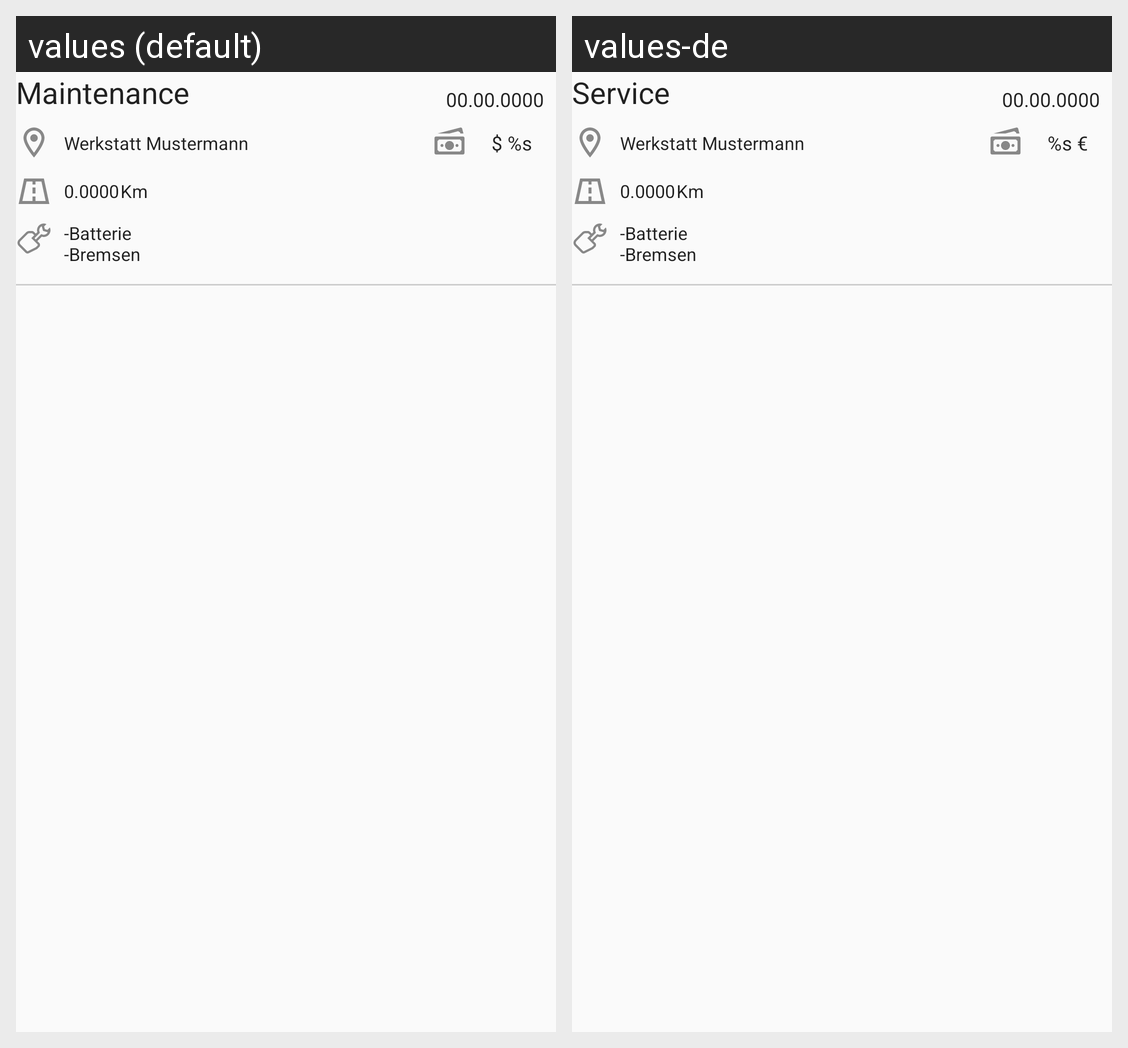

For this localized Android screen grid, give each drawn string resource with its value in every locale shown.
Android screen res/layout/custom_information_service.xml rendered under 2 locales, left to right: values (default), values-de. Device: Nexus 5 (rendered at 1080×1920; each locale shown at half size, 540×960, under a caption strip naming it); theme AppTheme.
Strings drawn on this screen, with the default value and each locale's value (text and hints the layout hard-codes, and strings that could not be matched under every locale, appear in the picture but are not listed):

title_service
  values: Maintenance
  values-de: Service

fuell_date
  values: 00.00.0000
  values-de: 00.00.0000  [not translated; the default value is used]

value_money
  values: $ %s
  values-de: %s €

fuell_localService
  values: Werkstatt Mustermann
  values-de: Werkstatt Mustermann  [not translated; the default value is used]

fuell_odometer
  values: 0.0000
  values-de: 0.0000  [not translated; the default value is used]

value_odometerKM
  values: Km
  values-de: Km  [not translated; the default value is used]

fuell_services
  values: -Batterie
      -Bremsen
  values-de: -Batterie
      -Bremsen  [not translated; the default value is used]
